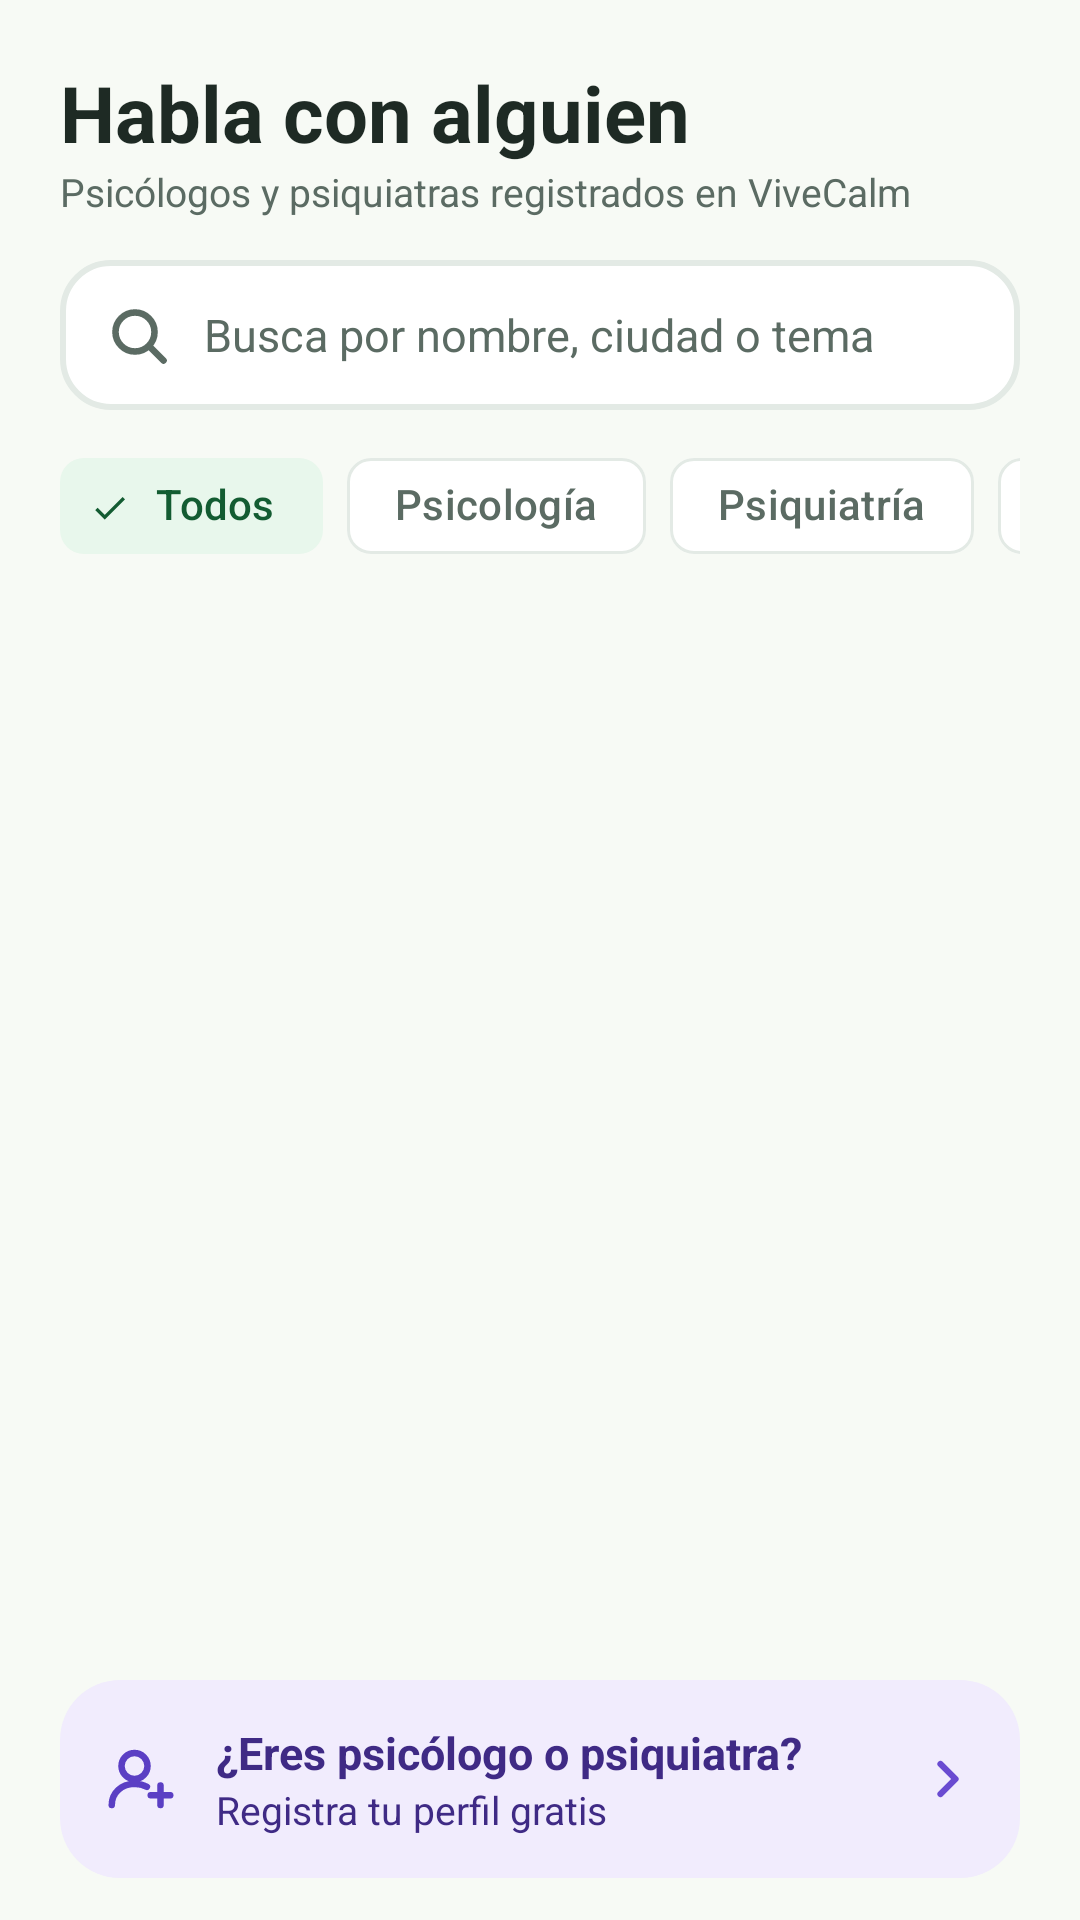

Reconstruct the res/layout file that produces this screen, plus the resources it refers to.
<!-- AndroidManifest.xml: application theme Theme.ViveCalm -->
<!-- res/layout/fragment_profesionales.xml -->
<?xml version="1.0" encoding="utf-8"?>
<LinearLayout xmlns:android="http://schemas.android.com/apk/res/android"
    xmlns:app="http://schemas.android.com/apk/res-auto"
    android:layout_width="match_parent"
    android:layout_height="match_parent"
    android:background="@color/fondo"
    android:orientation="vertical"
    android:paddingStart="20dp"
    android:paddingTop="20dp"
    android:paddingEnd="20dp">

    <TextView
        style="@style/TextoTitulo"
        android:layout_width="wrap_content"
        android:layout_height="wrap_content"
        android:text="Habla con alguien" />

    <TextView
        style="@style/TextoSecundario"
        android:layout_width="wrap_content"
        android:layout_height="wrap_content"
        android:text="Psicólogos y psiquiatras registrados en ViveCalm" />

    
    <EditText
        android:id="@+id/etBuscar"
        android:layout_width="match_parent"
        android:layout_height="50dp"
        android:layout_marginTop="14dp"
        android:background="@drawable/bg_buscador"
        android:drawableStart="@drawable/ic_buscar"
        android:drawablePadding="10dp"
        android:hint="Busca por nombre, ciudad o tema"
        android:imeOptions="actionSearch"
        android:inputType="text"
        android:paddingStart="14dp"
        android:paddingEnd="14dp"
        android:textColor="@color/texto"
        android:textColorHint="@color/texto_secundario"
        android:textSize="15sp" />

    
    <HorizontalScrollView
        android:layout_width="match_parent"
        android:layout_height="wrap_content"
        android:layout_marginTop="8dp"
        android:scrollbars="none">

        <com.google.android.material.chip.ChipGroup
            android:id="@+id/chipsFiltro"
            android:layout_width="wrap_content"
            android:layout_height="wrap_content"
            app:checkedChip="@+id/chipTodos"
            app:selectionRequired="true"
            app:singleLine="true"
            app:singleSelection="true">

            <com.google.android.material.chip.Chip
                android:id="@+id/chipTodos"
                style="@style/Widget.Material3.Chip.Filter"
                android:layout_width="wrap_content"
                android:layout_height="wrap_content"
                android:text="Todos" />

            <com.google.android.material.chip.Chip
                android:id="@+id/chipPsicologia"
                style="@style/Widget.Material3.Chip.Filter"
                android:layout_width="wrap_content"
                android:layout_height="wrap_content"
                android:text="Psicología" />

            <com.google.android.material.chip.Chip
                android:id="@+id/chipPsiquiatria"
                style="@style/Widget.Material3.Chip.Filter"
                android:layout_width="wrap_content"
                android:layout_height="wrap_content"
                android:text="Psiquiatría" />

            <com.google.android.material.chip.Chip
                android:id="@+id/chipEnLinea"
                style="@style/Widget.Material3.Chip.Filter"
                android:layout_width="wrap_content"
                android:layout_height="wrap_content"
                android:text="En línea" />
        </com.google.android.material.chip.ChipGroup>
    </HorizontalScrollView>

    
    <FrameLayout
        android:layout_width="match_parent"
        android:layout_height="0dp"
        android:layout_weight="1">

        <androidx.recyclerview.widget.RecyclerView
            android:id="@+id/rvProfesionales"
            android:layout_width="match_parent"
            android:layout_height="match_parent"
            android:clipToPadding="false"
            android:paddingBottom="8dp" />

        <TextView
            android:id="@+id/tvSinResultados"
            style="@style/TextoSecundario"
            android:layout_width="wrap_content"
            android:layout_height="wrap_content"
            android:layout_gravity="center_horizontal"
            android:layout_marginTop="32dp"
            android:gravity="center"
            android:text="No encontramos profesionales con esa búsqueda."
            android:visibility="gone" />
    </FrameLayout>

    
    <LinearLayout
        android:id="@+id/cardRegistroPro"
        android:layout_width="match_parent"
        android:layout_height="wrap_content"
        android:layout_marginTop="8dp"
        android:layout_marginBottom="14dp"
        android:background="@drawable/bg_tarjeta_morada"
        android:clickable="true"
        android:focusable="true"
        android:gravity="center_vertical"
        android:orientation="horizontal"
        android:padding="14dp">

        <ImageView
            android:layout_width="26dp"
            android:layout_height="26dp"
            android:importantForAccessibility="no"
            android:src="@drawable/ic_agregar_persona" />

        <LinearLayout
            android:layout_width="0dp"
            android:layout_height="wrap_content"
            android:layout_marginStart="12dp"
            android:layout_weight="1"
            android:orientation="vertical">

            <TextView
                android:layout_width="wrap_content"
                android:layout_height="wrap_content"
                android:text="¿Eres psicólogo o psiquiatra?"
                android:textColor="@color/morado_oscuro"
                android:textSize="15sp"
                android:textStyle="bold" />

            <TextView
                android:layout_width="wrap_content"
                android:layout_height="wrap_content"
                android:text="Registra tu perfil gratis"
                android:textColor="@color/morado_oscuro"
                android:textSize="13sp" />
        </LinearLayout>

        <ImageView
            android:layout_width="20dp"
            android:layout_height="20dp"
            android:importantForAccessibility="no"
            android:src="@drawable/ic_chevron"
            app:tint="@color/morado" />
    </LinearLayout>

</LinearLayout>
<!-- resources referenced by this layout -->
<resources>
  <color name="fondo">#F7FAF5</color>
  <color name="morado">#6A4BD1</color>
  <color name="morado_oscuro">#3F2A85</color>
  <color name="texto">#1E2A24</color>
  <color name="texto_secundario">#5B6B63</color>
  <!-- drawable bg_buscador (drawable) -->
  <?xml version="1.0" encoding="utf-8"?>
  <shape xmlns:android="http://schemas.android.com/apk/res/android" android:shape="rectangle">
      <solid android:color="@color/tarjeta" />
      <corners android:radius="16dp" />
      <stroke android:width="2dp" android:color="@color/borde" />
  </shape>
  <!-- drawable bg_tarjeta_morada (drawable) -->
  <?xml version="1.0" encoding="utf-8"?>
  <shape xmlns:android="http://schemas.android.com/apk/res/android" android:shape="rectangle">
      <solid android:color="@color/morado_claro" />
      <corners android:radius="20dp" />
  </shape>
  <!-- drawable ic_buscar (drawable) -->
  <?xml version="1.0" encoding="utf-8"?>
  <vector xmlns:android="http://schemas.android.com/apk/res/android"
      android:width="24dp"
      android:height="24dp"
      android:viewportWidth="24"
      android:viewportHeight="24">
      <path
          android:fillColor="#00000000"
          android:pathData="M4.5,11a6.5,6.5 0,1 0,13.0,0a6.5,6.5 0,1 0,-13.0,0"
          android:strokeColor="#5B6B63"
          android:strokeLineCap="round"
          android:strokeLineJoin="round"
          android:strokeWidth="2.2" />
      <path
          android:fillColor="#00000000"
          android:pathData="M16,16l4.5,4.5"
          android:strokeColor="#5B6B63"
          android:strokeLineCap="round"
          android:strokeLineJoin="round"
          android:strokeWidth="2.2" />
  </vector>
  <!-- drawable ic_chevron (drawable) -->
  <?xml version="1.0" encoding="utf-8"?>
  <vector xmlns:android="http://schemas.android.com/apk/res/android"
      android:width="24dp"
      android:height="24dp"
      android:viewportWidth="24"
      android:viewportHeight="24">
      <path
          android:fillColor="#00000000"
          android:pathData="M9,6l6,6l-6,6"
          android:strokeColor="#5B6B63"
          android:strokeLineCap="round"
          android:strokeLineJoin="round"
          android:strokeWidth="2.5" />
  </vector>
  <style name="TextoSecundario">
          <item name="android:textSize">13sp</item>
          <item name="android:textColor">@color/texto_secundario</item>
      </style>
  <style name="TextoTitulo">
          <item name="android:textSize">26sp</item>
          <item name="android:textStyle">bold</item>
          <item name="android:textColor">@color/texto</item>
      </style>
  <style name="Theme.ViveCalm" parent="Base.Theme.ViveCalm" />
  <color name="tarjeta">#FFFFFF</color>
  <color name="borde">#E3EAE5</color>
  <color name="morado_claro">#F1ECFD</color>
  <style name="Base.Theme.ViveCalm" parent="Theme.Material3.Light.NoActionBar">
          <item name="colorPrimary">@color/verde</item>
          <item name="colorOnPrimary">@android:color/white</item>
          <item name="colorPrimaryContainer">@color/verde_claro</item>
          <item name="colorOnPrimaryContainer">@color/verde_oscuro</item>
          <item name="colorSecondary">@color/verde</item>
          <item name="colorSecondaryContainer">@color/verde_claro</item>
          <item name="colorOnSecondaryContainer">@color/verde_oscuro</item>
          <item name="colorSurface">@color/tarjeta</item>
          <item name="colorOnSurface">@color/texto</item>
          <item name="colorOnSurfaceVariant">@color/texto_secundario</item>
          <item name="colorOutline">@color/borde</item>
          <item name="android:colorBackground">@color/fondo</item>
          <item name="android:statusBarColor">@color/fondo</item>
          <item name="android:windowLightStatusBar">true</item>
          <item name="android:navigationBarColor">@color/tarjeta</item>
      </style>
  <color name="verde">#1A7A43</color>
  <color name="verde_claro">#E8F7EC</color>
  <color name="verde_oscuro">#135C32</color>
</resources>
